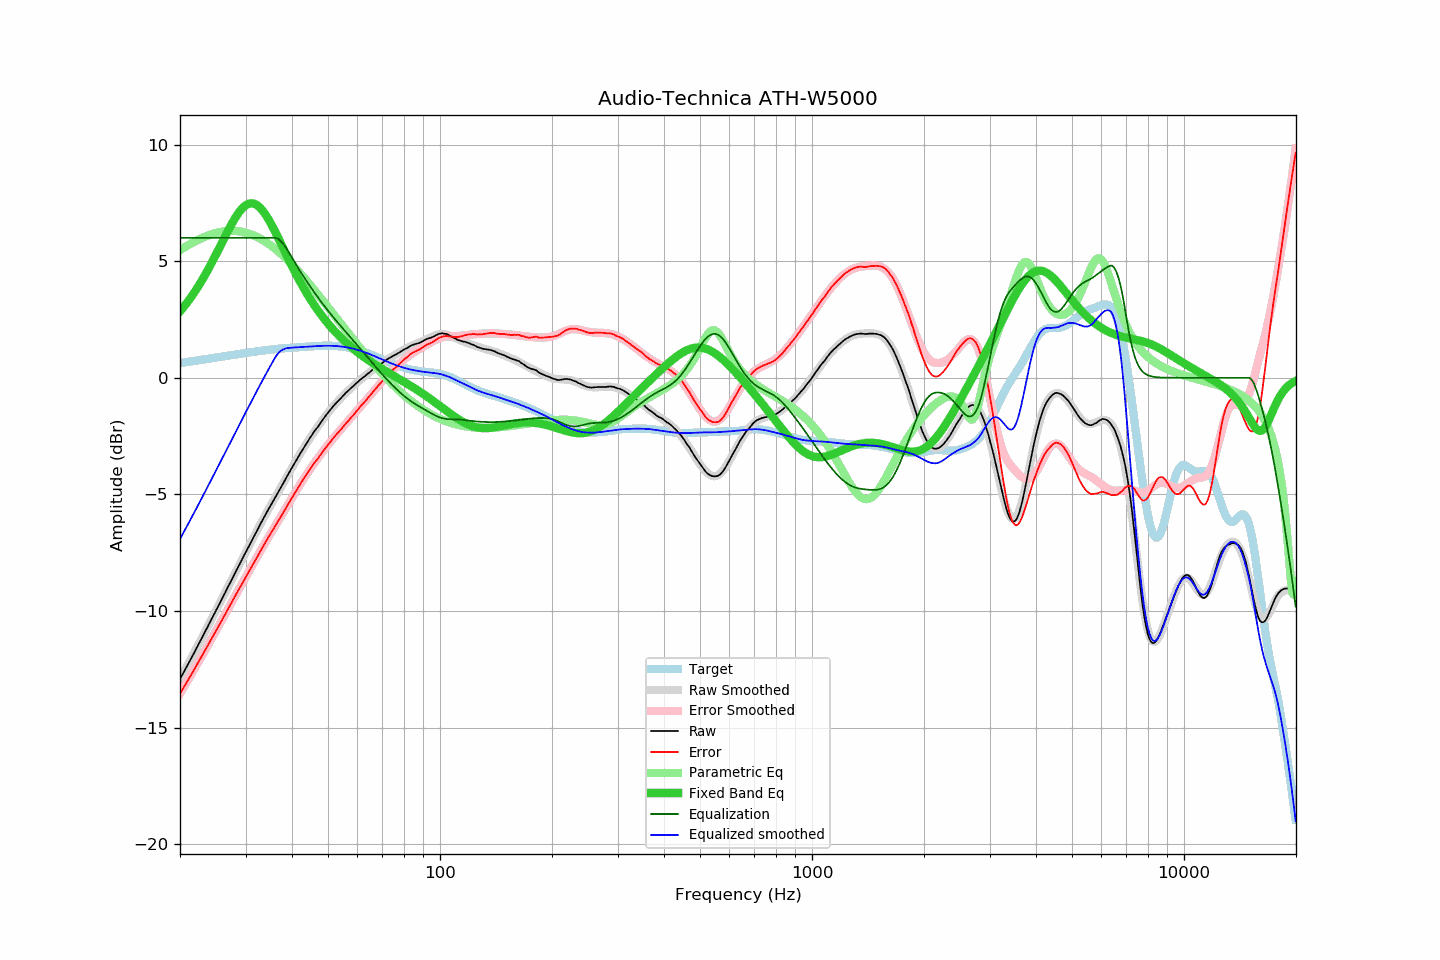

Source data for this figure (header and first rows):
frequency, raw, error, smoothed, error_smoothed, equalization, parametric_eq, equalized_raw, equalized_smoothed, target
20.00, -12.92, -13.55, -12.92, -13.55, 6.00, 2.85, -6.92, -6.92, 0.63
20.20, -12.79, -13.43, -12.79, -13.43, 6.00, 2.93, -6.79, -6.79, 0.64
20.40, -12.66, -13.31, -12.66, -13.31, 6.00, 3.01, -6.66, -6.66, 0.65
20.61, -12.54, -13.20, -12.54, -13.19, 6.00, 3.10, -6.54, -6.54, 0.66
20.81, -12.40, -13.07, -12.41, -13.08, 6.00, 3.18, -6.40, -6.41, 0.67
21.02, -12.29, -12.97, -12.28, -12.96, 6.00, 3.28, -6.29, -6.28, 0.68
21.23, -12.16, -12.85, -12.15, -12.84, 6.00, 3.37, -6.16, -6.15, 0.69
21.44, -12.02, -12.73, -12.02, -12.72, 6.00, 3.47, -6.02, -6.02, 0.70
21.66, -11.90, -12.61, -11.89, -12.60, 6.00, 3.56, -5.90, -5.89, 0.71
21.87, -11.76, -12.49, -11.76, -12.48, 6.00, 3.67, -5.76, -5.76, 0.72
22.09, -11.62, -12.36, -11.63, -12.36, 6.00, 3.77, -5.62, -5.63, 0.73
22.31, -11.49, -12.24, -11.50, -12.24, 6.00, 3.88, -5.49, -5.50, 0.74
22.54, -11.37, -12.12, -11.37, -12.12, 6.00, 3.99, -5.37, -5.37, 0.76
22.76, -11.23, -12.00, -11.23, -12.00, 6.00, 4.10, -5.23, -5.23, 0.77
22.99, -11.11, -11.88, -11.10, -11.88, 6.00, 4.22, -5.11, -5.10, 0.78
23.22, -10.97, -11.75, -10.97, -11.76, 6.00, 4.33, -4.97, -4.97, 0.79
23.45, -10.83, -11.64, -10.84, -11.64, 6.00, 4.46, -4.83, -4.84, 0.80
23.69, -10.71, -11.52, -10.70, -11.51, 6.00, 4.58, -4.71, -4.70, 0.81
23.92, -10.56, -11.39, -10.57, -11.39, 6.00, 4.70, -4.56, -4.57, 0.82
24.16, -10.43, -11.27, -10.43, -11.27, 6.00, 4.83, -4.43, -4.43, 0.83
24.40, -10.30, -11.15, -10.30, -11.15, 6.00, 4.96, -4.30, -4.30, 0.85
24.65, -10.17, -11.02, -10.17, -11.02, 6.00, 5.10, -4.17, -4.17, 0.86
24.89, -10.03, -10.90, -10.03, -10.90, 6.00, 5.23, -4.03, -4.03, 0.87
25.14, -9.89, -10.77, -9.90, -10.77, 6.00, 5.37, -3.89, -3.90, 0.88
25.39, -9.76, -10.65, -9.76, -10.65, 6.00, 5.50, -3.76, -3.76, 0.89
25.65, -9.63, -10.52, -9.63, -10.53, 6.00, 5.64, -3.63, -3.63, 0.90
25.91, -9.50, -10.41, -9.49, -10.40, 6.00, 5.78, -3.50, -3.49, 0.91
26.16, -9.35, -10.27, -9.36, -10.28, 6.00, 5.91, -3.35, -3.36, 0.92
26.43, -9.23, -10.16, -9.22, -10.15, 6.00, 6.05, -3.23, -3.22, 0.93
26.69, -9.09, -10.02, -9.09, -10.02, 6.00, 6.19, -3.09, -3.09, 0.94
26.96, -8.95, -9.90, -8.95, -9.90, 6.00, 6.32, -2.95, -2.95, 0.95
27.23, -8.82, -9.78, -8.81, -9.77, 6.00, 6.45, -2.82, -2.81, 0.96
27.50, -8.68, -9.65, -8.68, -9.65, 6.00, 6.58, -2.68, -2.68, 0.97
27.77, -8.54, -9.52, -8.54, -9.52, 6.00, 6.70, -2.54, -2.54, 0.98
28.05, -8.40, -9.40, -8.41, -9.40, 6.00, 6.81, -2.40, -2.41, 0.99
28.33, -8.27, -9.28, -8.27, -9.27, 6.00, 6.92, -2.27, -2.27, 1.00
28.62, -8.14, -9.15, -8.14, -9.15, 6.00, 7.03, -2.14, -2.14, 1.01
28.90, -8.00, -9.03, -8.00, -9.03, 6.00, 7.12, -2.00, -2.00, 1.02
29.19, -7.87, -8.90, -7.87, -8.90, 6.00, 7.21, -1.87, -1.87, 1.03
29.48, -7.73, -8.78, -7.74, -8.78, 6.00, 7.28, -1.73, -1.74, 1.04
29.78, -7.60, -8.65, -7.60, -8.65, 6.00, 7.34, -1.60, -1.60, 1.05
30.08, -7.47, -8.53, -7.47, -8.53, 6.00, 7.40, -1.47, -1.47, 1.06
30.38, -7.34, -8.41, -7.34, -8.41, 6.00, 7.44, -1.34, -1.34, 1.07
30.68, -7.21, -8.29, -7.20, -8.29, 6.00, 7.46, -1.21, -1.20, 1.08
30.99, -7.08, -8.17, -7.07, -8.16, 6.00, 7.48, -1.08, -1.07, 1.09
31.30, -6.94, -8.04, -6.94, -8.04, 6.00, 7.48, -0.94, -0.94, 1.11
31.61, -6.81, -7.92, -6.81, -7.92, 6.00, 7.46, -0.81, -0.81, 1.12
31.93, -6.68, -7.80, -6.67, -7.80, 6.00, 7.43, -0.68, -0.67, 1.13
32.24, -6.54, -7.68, -6.54, -7.68, 6.00, 7.39, -0.54, -0.54, 1.13
32.57, -6.42, -7.56, -6.41, -7.55, 6.00, 7.34, -0.42, -0.41, 1.14
32.89, -6.27, -7.43, -6.28, -7.43, 6.00, 7.28, -0.27, -0.28, 1.15
33.22, -6.14, -7.31, -6.15, -7.31, 6.00, 7.20, -0.14, -0.15, 1.16
33.55, -6.02, -7.19, -6.02, -7.19, 6.00, 7.11, -0.02, -0.02, 1.17
33.89, -5.90, -7.07, -5.90, -7.08, 6.00, 7.02, 0.10, 0.10, 1.18
34.23, -5.77, -6.95, -5.77, -6.96, 6.00, 6.91, 0.23, 0.23, 1.19
34.57, -5.65, -6.84, -5.65, -6.84, 6.00, 6.80, 0.35, 0.35, 1.19
34.92, -5.52, -6.72, -5.52, -6.72, 6.00, 6.68, 0.48, 0.48, 1.20
35.27, -5.40, -6.61, -5.40, -6.61, 6.00, 6.55, 0.60, 0.60, 1.21
35.62, -5.28, -6.49, -5.28, -6.49, 6.00, 6.42, 0.72, 0.72, 1.22
35.97, -5.15, -6.38, -5.15, -6.38, 6.00, 6.29, 0.85, 0.85, 1.23
... 635 more rows
